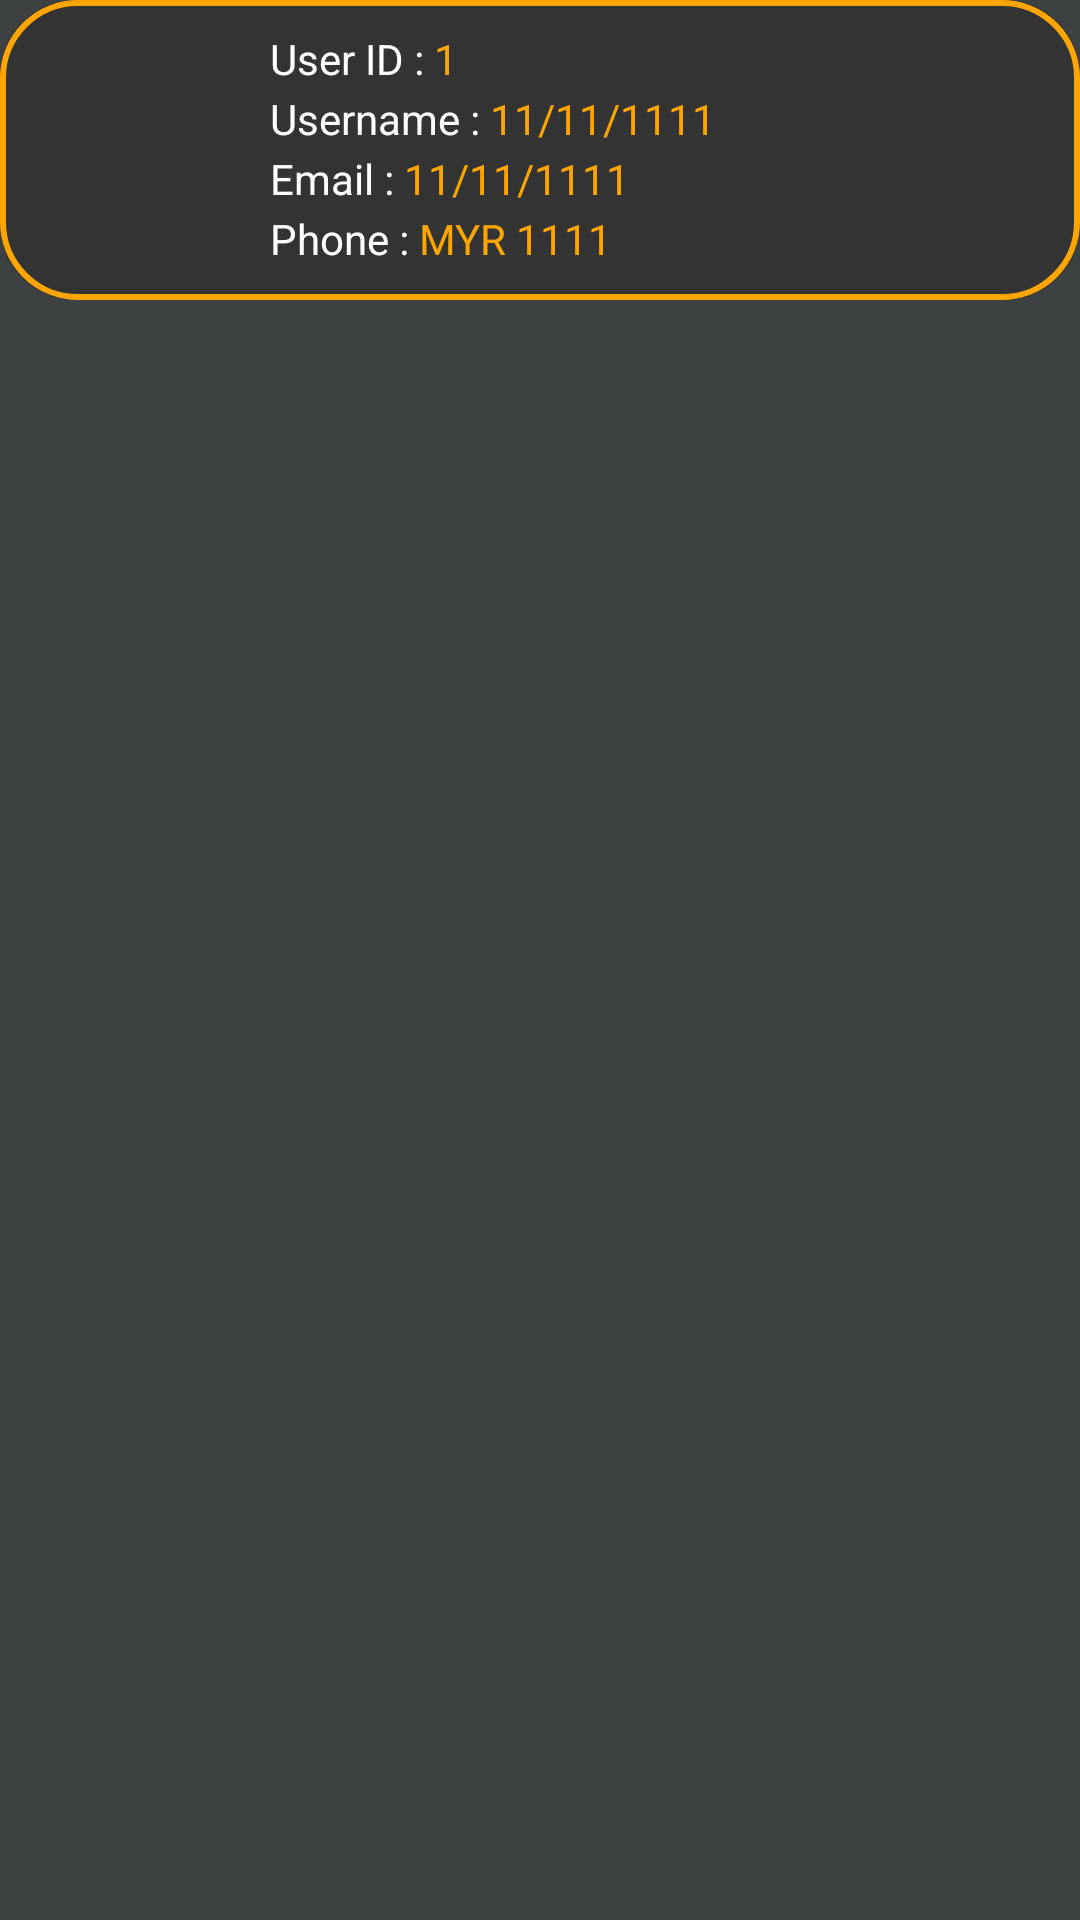

Produce the Android XML layout that renders to this screen, including the resource entries it uses.
<!-- AndroidManifest.xml: application theme Theme.LifeOnLandAssignment -->
<!-- res/layout/items_layout_client.xml -->
<?xml version="1.0" encoding="utf-8"?>
<LinearLayout xmlns:android="http://schemas.android.com/apk/res/android"
    xmlns:app="http://schemas.android.com/apk/res-auto"
    xmlns:tools="http://schemas.android.com/tools"
    android:layout_width="match_parent"
    android:layout_height="110dp"
    android:orientation="horizontal"
    android:background="@color/CharcoalBlack">

    <androidx.constraintlayout.widget.ConstraintLayout
        android:layout_width="match_parent"
        android:layout_height="100dp"
        android:background="@drawable/cell_border2">

        <TextView
            android:id="@+id/itemClientID"
            android:layout_width="wrap_content"
            android:layout_height="20dp"
            android:layout_marginStart="10dp"
            android:layout_marginTop="10dp"
            android:text="User ID : "
            android:textColor="@color/white"
            app:layout_constraintStart_toEndOf="@+id/itemImageView"
            app:layout_constraintTop_toTopOf="parent" />

        <TextView
            android:id="@+id/itemClientIDDetail"
            android:layout_width="0dp"
            android:layout_height="20dp"
            android:layout_marginTop="10dp"
            android:layout_marginEnd="40dp"
            android:text="1"
            android:textColor="@color/orange"
            app:layout_constraintEnd_toEndOf="parent"
            app:layout_constraintStart_toEndOf="@+id/itemClientID"
            app:layout_constraintTop_toTopOf="parent" />

        <TextView
            android:id="@+id/itemClientUsername"
            android:layout_width="wrap_content"
            android:layout_height="20dp"
            android:layout_marginStart="10dp"
            android:text="Username : "
            android:textColor="@color/white"
            app:layout_constraintStart_toEndOf="@+id/itemImageView"
            app:layout_constraintTop_toBottomOf="@+id/itemClientID" />

        <TextView
            android:id="@+id/itemClientUsernameDetail"
            android:layout_width="0dp"
            android:layout_height="20dp"
            android:layout_marginEnd="40dp"
            android:text="11/11/1111"
            android:textColor="@color/orange"
            app:layout_constraintEnd_toEndOf="parent"
            app:layout_constraintStart_toEndOf="@+id/itemClientUsername"
            app:layout_constraintTop_toBottomOf="@+id/itemClientIDDetail" />

        <TextView
            android:id="@+id/itemClientEmail"
            android:layout_width="wrap_content"
            android:layout_height="20dp"
            android:layout_marginStart="10dp"
            android:text="Email : "
            android:textColor="@color/white"
            app:layout_constraintStart_toEndOf="@+id/itemImageView"
            app:layout_constraintTop_toBottomOf="@+id/itemClientUsername" />

        <TextView
            android:id="@+id/itemClientEmailDetail"
            android:layout_width="0dp"
            android:layout_height="20dp"
            android:layout_marginEnd="40dp"
            android:text="11/11/1111"
            android:textColor="@color/orange"
            app:layout_constraintEnd_toEndOf="parent"
            app:layout_constraintStart_toEndOf="@+id/itemClientEmail"
            app:layout_constraintTop_toBottomOf="@+id/itemClientUsernameDetail" />

        <TextView
            android:id="@+id/itemClientPhone"
            android:layout_width="wrap_content"
            android:layout_height="20dp"
            android:layout_marginStart="10dp"
            android:text="Phone : "
            android:textColor="@color/white"
            app:layout_constraintStart_toEndOf="@+id/itemImageView"
            app:layout_constraintTop_toBottomOf="@+id/itemClientEmail" />

        <TextView
            android:id="@+id/itemClientPhoneDetail"
            android:layout_width="0dp"
            android:layout_height="20dp"
            android:layout_marginEnd="40dp"
            android:text="MYR 1111"
            android:textColor="@color/orange"
            app:layout_constraintEnd_toEndOf="parent"
            app:layout_constraintStart_toEndOf="@+id/itemClientPhone"
            app:layout_constraintTop_toBottomOf="@+id/itemClientEmailDetail" />

        <ImageView
            android:id="@+id/itemImageView"
            android:layout_width="60dp"
            android:layout_height="60dp"
            android:layout_marginStart="20dp"
            app:layout_constraintBottom_toBottomOf="parent"
            app:layout_constraintStart_toStartOf="parent"
            app:layout_constraintTop_toTopOf="parent" />

        <TextView
            android:id="@+id/textInvisibleEventId"
            android:layout_width="wrap_content"
            android:layout_height="wrap_content"
            android:text="TextView"
            android:visibility="gone"
            app:layout_constraintStart_toStartOf="parent"
            app:layout_constraintTop_toTopOf="parent" />

    </androidx.constraintlayout.widget.ConstraintLayout>

</LinearLayout>
<!-- resources referenced by this layout -->
<resources>
  <color name="CharcoalBlack">#3D4142</color>
  <color name="orange">#FFA500</color>
  <color name="white">#FFFFFFFF</color>
  <!-- drawable cell_border2 (drawable) -->
  <?xml version="1.0" encoding="utf-8"?>
  <layer-list xmlns:android="http://schemas.android.com/apk/res/android">
      <item>
          <shape android:shape="rectangle">
              <solid android:color="@color/DarkCharcoal"/> 
              <corners android:radius="25dp"/>
          </shape>
      </item>
      <item>
          <shape android:shape="rectangle">
              <stroke android:width="2dp" android:color="@color/orange"/> 
              <corners android:radius="25dp"/>
          </shape>
      </item>
  </layer-list>
  <style name="Theme.LifeOnLandAssignment" parent="Base.Theme.LifeOnLandAssignment" />
  <color name="DarkCharcoal">#333333</color>
  <style name="Base.Theme.LifeOnLandAssignment" parent="Theme.AppCompat.Light.NoActionBar">
          
          
      </style>
</resources>
